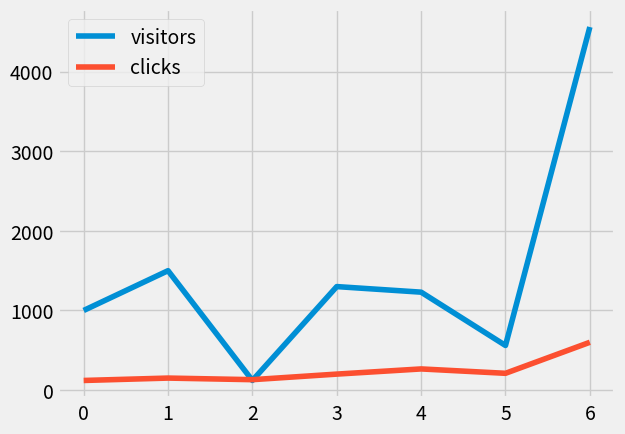

Python code for this plot:
import pandas as pd
web_statics={
	"day":['sun','mon','tue','wed','thu','fri','sat'],
	'visitors':[1000,1500,120,1300,1230,560,4563],
	'clicks':[120,150,130,200,265,210,600]
}
df=pd.DataFrame(web_statics)
print(df.head())


import matplotlib.pyplot as plt
from matplotlib import style
style.use('fivethirtyeight')

print(df['visitors'])
df.plot()
plt.show()


